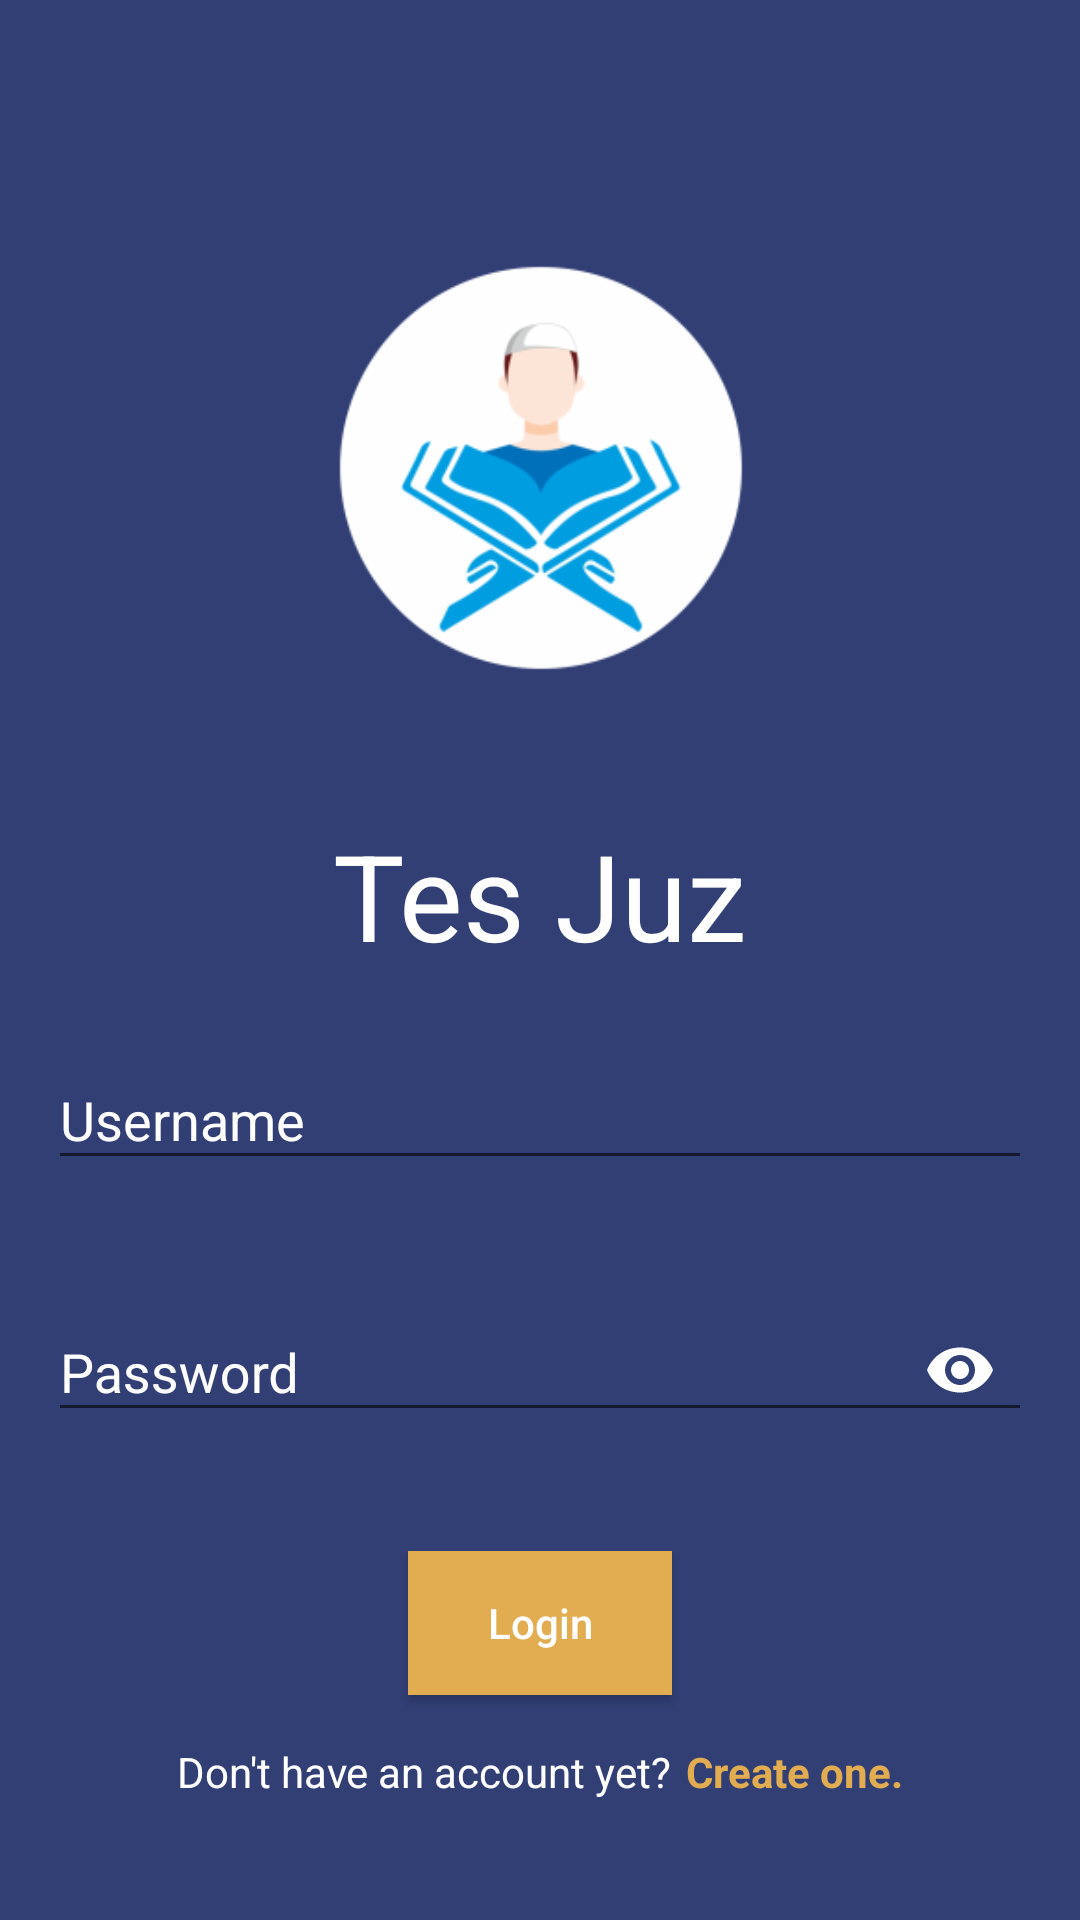

This screen was rendered from an Android layout file. Write that file and the resources it references.
<!-- AndroidManifest.xml: application theme AppTheme -->
<!-- res/layout/activity_login.xml -->
<?xml version="1.0" encoding="utf-8"?>
<ScrollView xmlns:android="http://schemas.android.com/apk/res/android"
    xmlns:tools="http://schemas.android.com/tools"
    android:layout_width="match_parent"
    android:layout_height="match_parent"
    xmlns:app="http://schemas.android.com/apk/res-auto"
    android:background="@color/colorPrimary"
    android:fitsSystemWindows="true"
    tools:context=".view.LoginActivity">

    <LinearLayout
        android:layout_width="match_parent"
        android:layout_height="wrap_content"
        android:layout_gravity="center_vertical"
        android:layout_marginLeft="16dp"
        android:layout_marginRight="16dp"
        android:orientation="vertical">

        <ImageView
            android:id="@+id/imageView"
            android:layout_width="200dp"
            android:layout_height="200dp"
            android:layout_gravity="center_horizontal"
            android:layout_margin="16dp"
            android:src="@mipmap/ic_launcher_foreground"/>

        <TextView
            android:id="@+id/textViewAppTitle"
            android:layout_width="match_parent"
            android:layout_height="wrap_content"
            android:text="@string/app_name"
            android:gravity="center_horizontal"
            android:textSize="40sp"
            android:textColor="@android:color/white"/>

        <com.google.android.material.textfield.TextInputLayout
            android:id="@+id/textInputLayoutUserName"
            android:layout_width="match_parent"
            android:layout_height="wrap_content"
            android:layout_marginTop="16dp"
            android:textColorHint="@android:color/white"
            app:errorEnabled="true">

            <com.google.android.material.textfield.TextInputEditText
                android:id="@+id/editTextUserName"
                android:layout_width="match_parent"
                android:layout_height="wrap_content"
                android:hint="@string/username"
                android:textColor="@android:color/white"
                android:inputType="textPersonName"/>

        </com.google.android.material.textfield.TextInputLayout>

        <com.google.android.material.textfield.TextInputLayout
            android:id="@+id/textInputLayoutPassword"
            android:layout_width="match_parent"
            android:layout_height="wrap_content"
            android:layout_marginTop="8dp"
            android:textColorHint="@android:color/white"
            app:errorEnabled="true"
            app:passwordToggleEnabled="true"
            app:passwordToggleTint="@android:color/white">

            <com.google.android.material.textfield.TextInputEditText
                android:id="@+id/editTextPassword"
                android:layout_width="match_parent"
                android:layout_height="wrap_content"
                android:hint="@string/password"
                android:textColor="@android:color/white"
                android:inputType="textPassword"/>

        </com.google.android.material.textfield.TextInputLayout>

        <Button
            android:id="@+id/buttonLogin"
            android:layout_width="wrap_content"
            android:layout_height="wrap_content"
            android:layout_gravity="center_horizontal"
            android:layout_marginTop="16dp"
            android:background="@color/colorAccent"
            android:text="@string/login"
            android:textAllCaps="false"
            android:textColor="@android:color/white"/>

        <LinearLayout
            android:layout_marginTop="16dp"
            android:layout_width="match_parent"
            android:layout_height="wrap_content"
            android:orientation="horizontal"
            android:gravity="center_vertical">

            <TextView
                android:layout_width="wrap_content"
                android:layout_height="wrap_content"
                android:layout_weight="1"
                android:gravity="center_vertical|end"
                android:textColor="@android:color/white"
                android:text="@string/create_account"/>

            <TextView
                android:id="@+id/textViewCreateAccount"
                android:layout_width="wrap_content"
                android:layout_height="wrap_content"
                android:layout_weight="1"
                android:gravity="center_vertical"
                android:textStyle="bold"
                android:layout_marginStart="5dp"
                android:textColor="@color/colorAccent"
                android:text="@string/move_to_register"/>

        </LinearLayout>

    </LinearLayout>

</ScrollView>
<!-- resources referenced by this layout -->
<resources>
  <color name="colorAccent">#E2AD50</color>
  <color name="colorPrimary">#323F75</color>
  <!-- mipmap ic_launcher_foreground: png bitmap (mipmap-hdpi, 6032 bytes) -->
  <string name="app_name">Tes Juz</string>
  <string name="create_account">Don\'t have an account yet? </string>
  <string name="login">Login</string>
  <string name="move_to_register">Create one.</string>
  <string name="password">Password</string>
  <string name="username">Username</string>
  <style name="AppTheme" parent="Theme.AppCompat.Light.DarkActionBar">
          
          <item name="colorPrimary">@color/colorPrimary</item>
          <item name="colorPrimaryDark">@color/colorPrimaryDark</item>
          <item name="colorAccent">@color/colorAccent</item>
      </style>
  <color name="colorPrimaryDark">#121212</color>
</resources>
